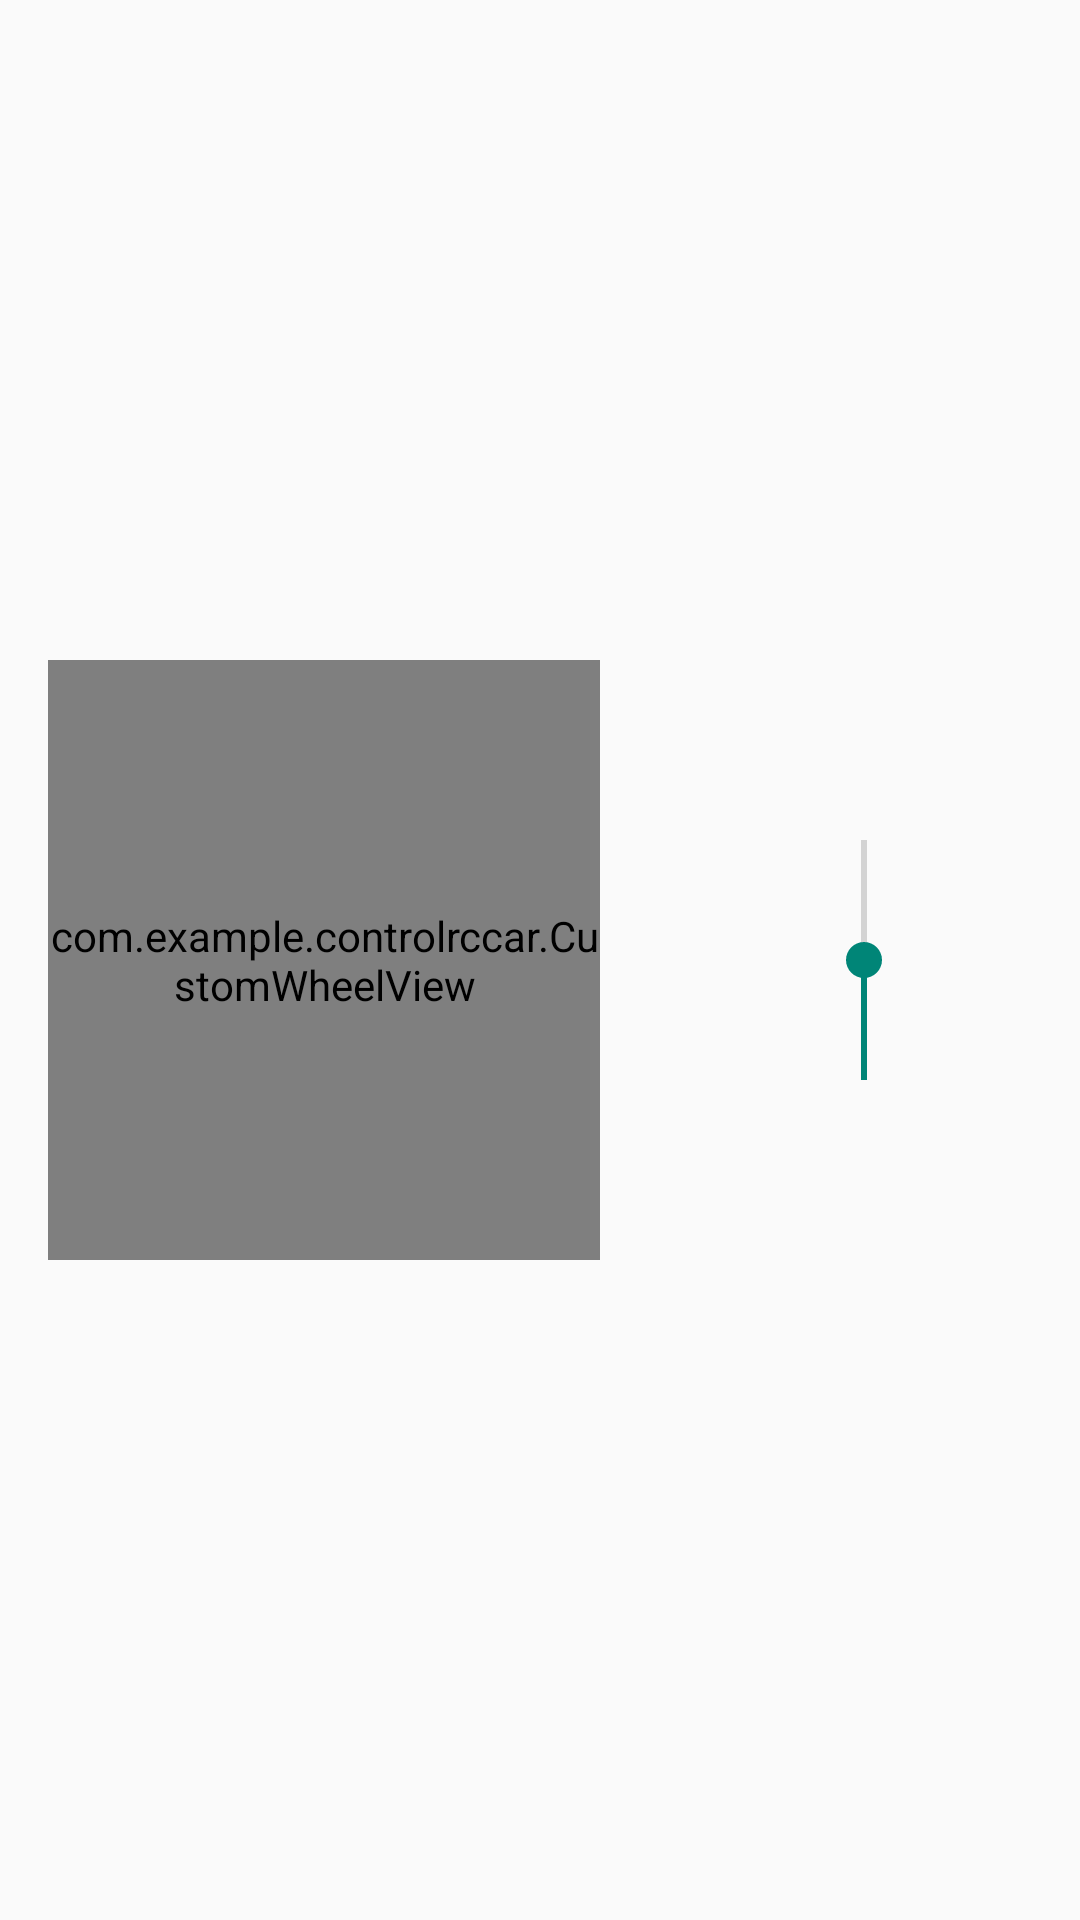

Here is an Android app screen rendered from its layout file. Give the layout XML and the strings, colors and styles it references.
<!-- AndroidManifest.xml: activity theme Theme.AppCompat.Light -->
<!-- res/layout/activity_main.xml -->
<LinearLayout
    xmlns:android="http://schemas.android.com/apk/res/android"
    xmlns:tools="http://schemas.android.com/tools"
    android:layout_width="match_parent"
    android:layout_height="match_parent"
    android:orientation="horizontal"
    android:gravity="center"
    android:padding="16dp"
    tools:context=".MainActivity">

    
    <FrameLayout
        android:layout_width="200dp"
        android:layout_height="200dp"
        android:layout_marginEnd="16dp">
        <com.example.controlrccar.CustomWheelView
            android:id="@+id/wheelView"
            android:layout_width="match_parent"
            android:layout_height="match_parent"
            android:layout_marginEnd="16dp" />
    </FrameLayout>

    
    <SeekBar
        android:id="@+id/verticalSeekBar"
        style="?android:attr/seekBarStyle"
        android:layout_width="match_parent"
        android:layout_height="wrap_content"
        android:rotation="270"
        android:max="100"
        android:progress="50"
        android:splitTrack="false"
        />
</LinearLayout>
<!-- resources referenced by this layout -->
<resources>

</resources>
